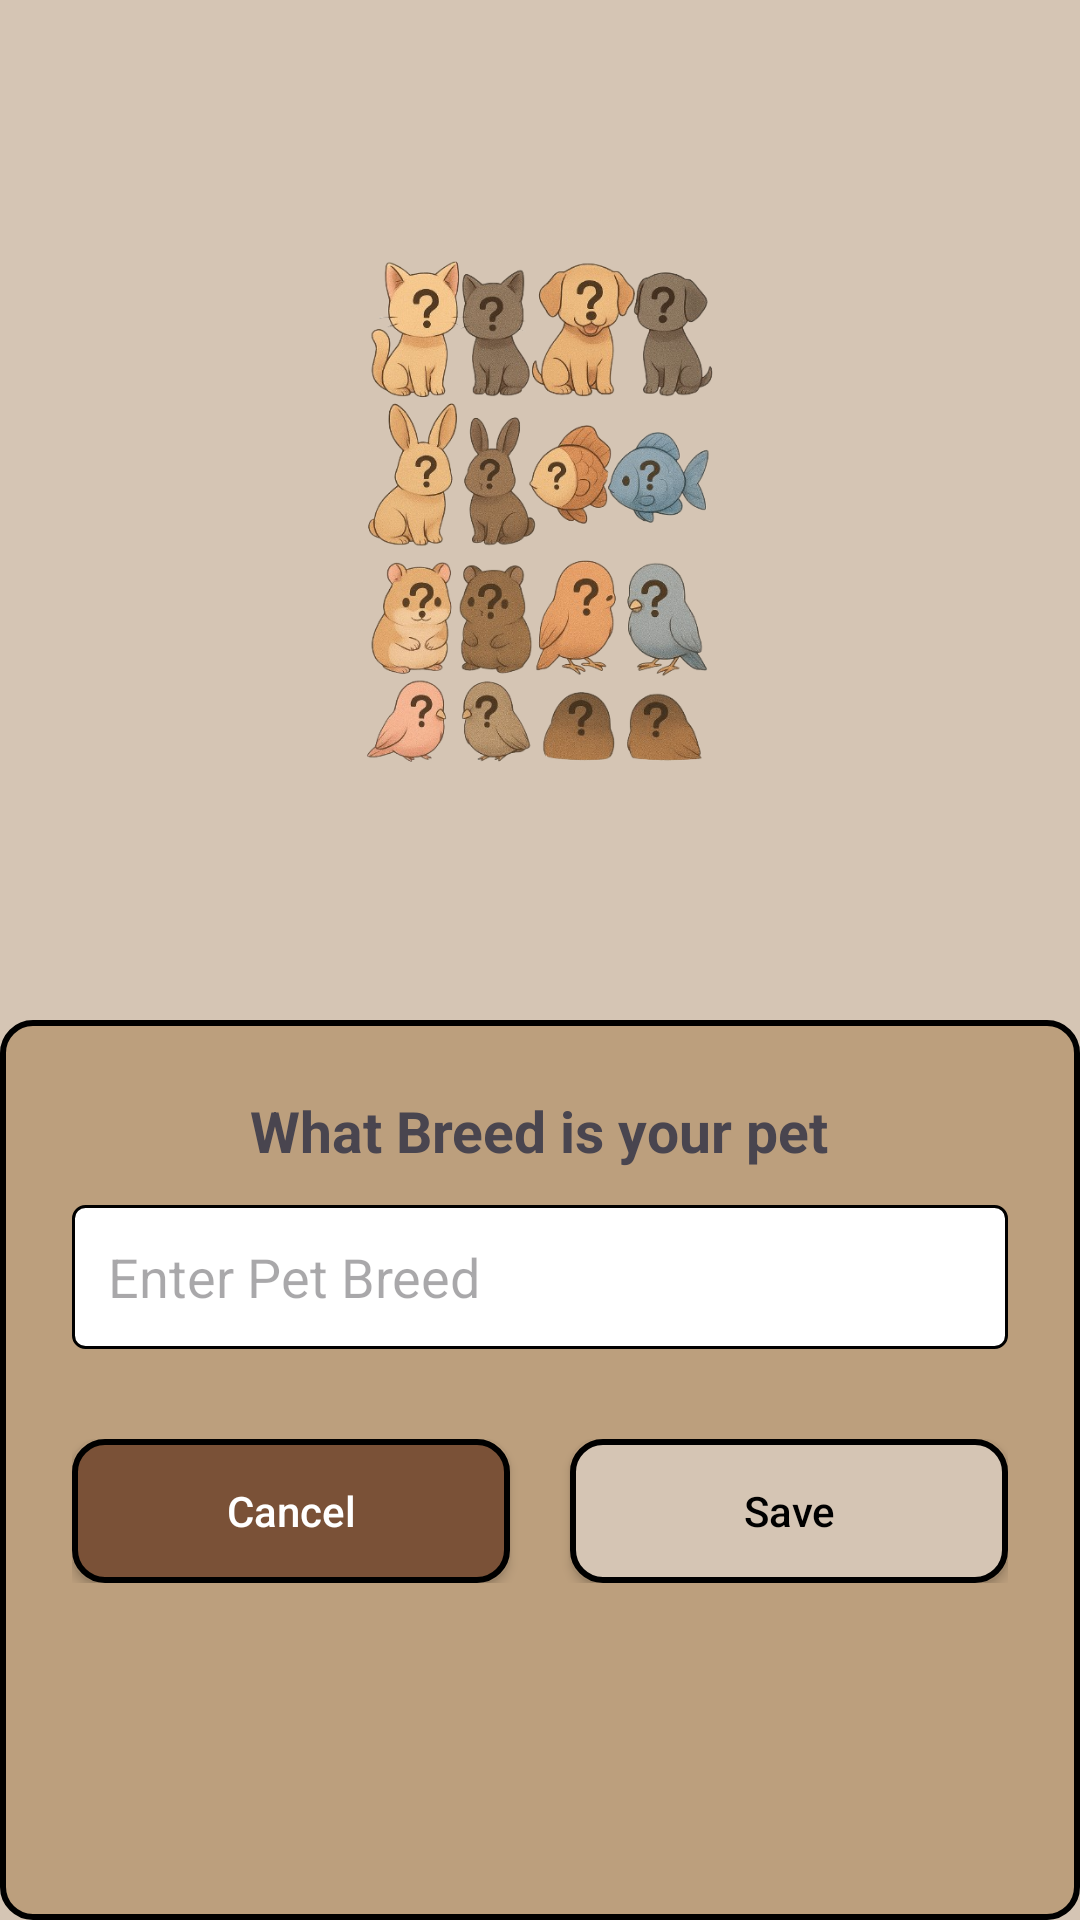

Produce the Android XML layout that renders to this screen, including the resource entries it uses.
<!-- AndroidManifest.xml: application theme Theme.OPSC_CompanionCare -->
<!-- res/layout/pet_breed.xml -->
<LinearLayout xmlns:android="http://schemas.android.com/apk/res/android"
    android:id="@+id/root"
    android:orientation="vertical"
    android:layout_width="match_parent"
    android:layout_height="match_parent"
    android:background="@color/parchment">
    <ImageView
        android:layout_marginTop="40dp"
        android:paddingTop="40dp"
        android:id="@+id/petImageView"
        android:layout_width="match_parent"
        android:layout_weight="1"
        android:layout_height="610dp"
        android:layout_marginBottom="82dp"
        android:contentDescription="Pet Image"
        android:src="@drawable/breed" />

    <LinearLayout
        android:id="@+id/bottomCard"
        android:layout_width="match_parent"
        android:layout_height="300dp"
        android:background="@drawable/boxes"
        android:gravity="center_horizontal"
        android:orientation="vertical"
        android:padding="24dp">
        
        <TextView
            android:layout_width="wrap_content"
            android:layout_height="wrap_content"
            android:layout_marginBottom="12dp"
            android:text="What Breed is your pet"
            android:textSize="19sp"
            android:textStyle="bold" />

        <com.google.android.material.textfield.TextInputEditText
            android:id="@+id/Vaccine_name"
            android:hint="Enter Pet Breed"
            android:layout_width="match_parent"
            android:inputType="text"
            android:layout_height="48dp"
            android:textColor="@color/black"
            android:background="@drawable/textbox"
            android:padding="12dp"/>

        
        <LinearLayout
            android:layout_width="match_parent"
            android:layout_height="wrap_content"
            android:orientation="horizontal"
            android:gravity="center"
            android:layout_marginTop="30dp"
            android:layout_marginBottom="10dp"
            android:weightSum="2">

            <androidx.appcompat.widget.AppCompatButton
                android:id="@+id/cancelbtn"
                android:layout_width="0dp"
                android:layout_weight="1"
                android:layout_height="48dp"
                android:text="Cancel"
                android:textAllCaps="false"
                android:textColor="@color/white"
                android:background="@drawable/buttons"
                android:layout_marginEnd="10dp" />

            <androidx.appcompat.widget.AppCompatButton
                android:id="@+id/savebtn"
                android:layout_width="0dp"
                android:layout_weight="1"
                android:layout_height="48dp"
                android:text="Save"
                android:textAllCaps="false"
                android:textColor="@color/black"
                android:background="@drawable/button2"
                android:layout_marginStart="10dp" />
        </LinearLayout>
    </LinearLayout>


</LinearLayout>
<!-- resources referenced by this layout -->
<resources>
  <color name="black">#FF000000</color>
  <color name="parchment">#D5C5B4</color>
  <color name="white">#FFFFFFFF</color>
  <!-- drawable boxes (drawable) -->
  <?xml version="1.0" encoding="utf-8"?>
  <shape xmlns:android="http://schemas.android.com/apk/res/android">
      <solid android:color="@color/Beige"/>
      <stroke android:color="@color/black"
          android:width="2dp"/>
      <corners android:radius="10dp"/>
  </shape>
  <!-- drawable breed: png bitmap (drawable, 380171 bytes) -->
  <!-- drawable button2 (drawable) -->
  <?xml version="1.0" encoding="utf-8"?>
  <shape xmlns:android="http://schemas.android.com/apk/res/android">
  <solid android:color="@color/parchment"/>
      <stroke android:color="@color/black"
          android:width="2dp"/>
      <corners android:radius="10dp"/>
  </shape>
  <!-- drawable buttons (drawable) -->
  <?xml version="1.0" encoding="utf-8"?>
  <shape xmlns:android="http://schemas.android.com/apk/res/android">
  <solid android:color="@color/dark_momderate_orange"/>
      <stroke android:width="2dp"
          android:color="@color/black"/>
      <corners android:radius="10dp"></corners>
  </shape>
  <!-- drawable textbox (drawable) -->
  <?xml version="1.0" encoding="utf-8"?>
  <shape xmlns:android="http://schemas.android.com/apk/res/android">
      <solid android:color="@color/white"></solid>
      <stroke android:width="1dp" android:color="@color/black"></stroke>
      <corners android:radius="4dp"></corners>
  
  </shape>
  <style name="Theme.OPSC_CompanionCare" parent="Base.Theme.OPSC_CompanionCare" />
  <color name="Beige">#BC9F7D</color>
  <color name="dark_momderate_orange">#7A5137</color>
  <style name="Base.Theme.OPSC_CompanionCare" parent="Theme.Material3.DayNight.NoActionBar">
          
          
      </style>
</resources>
